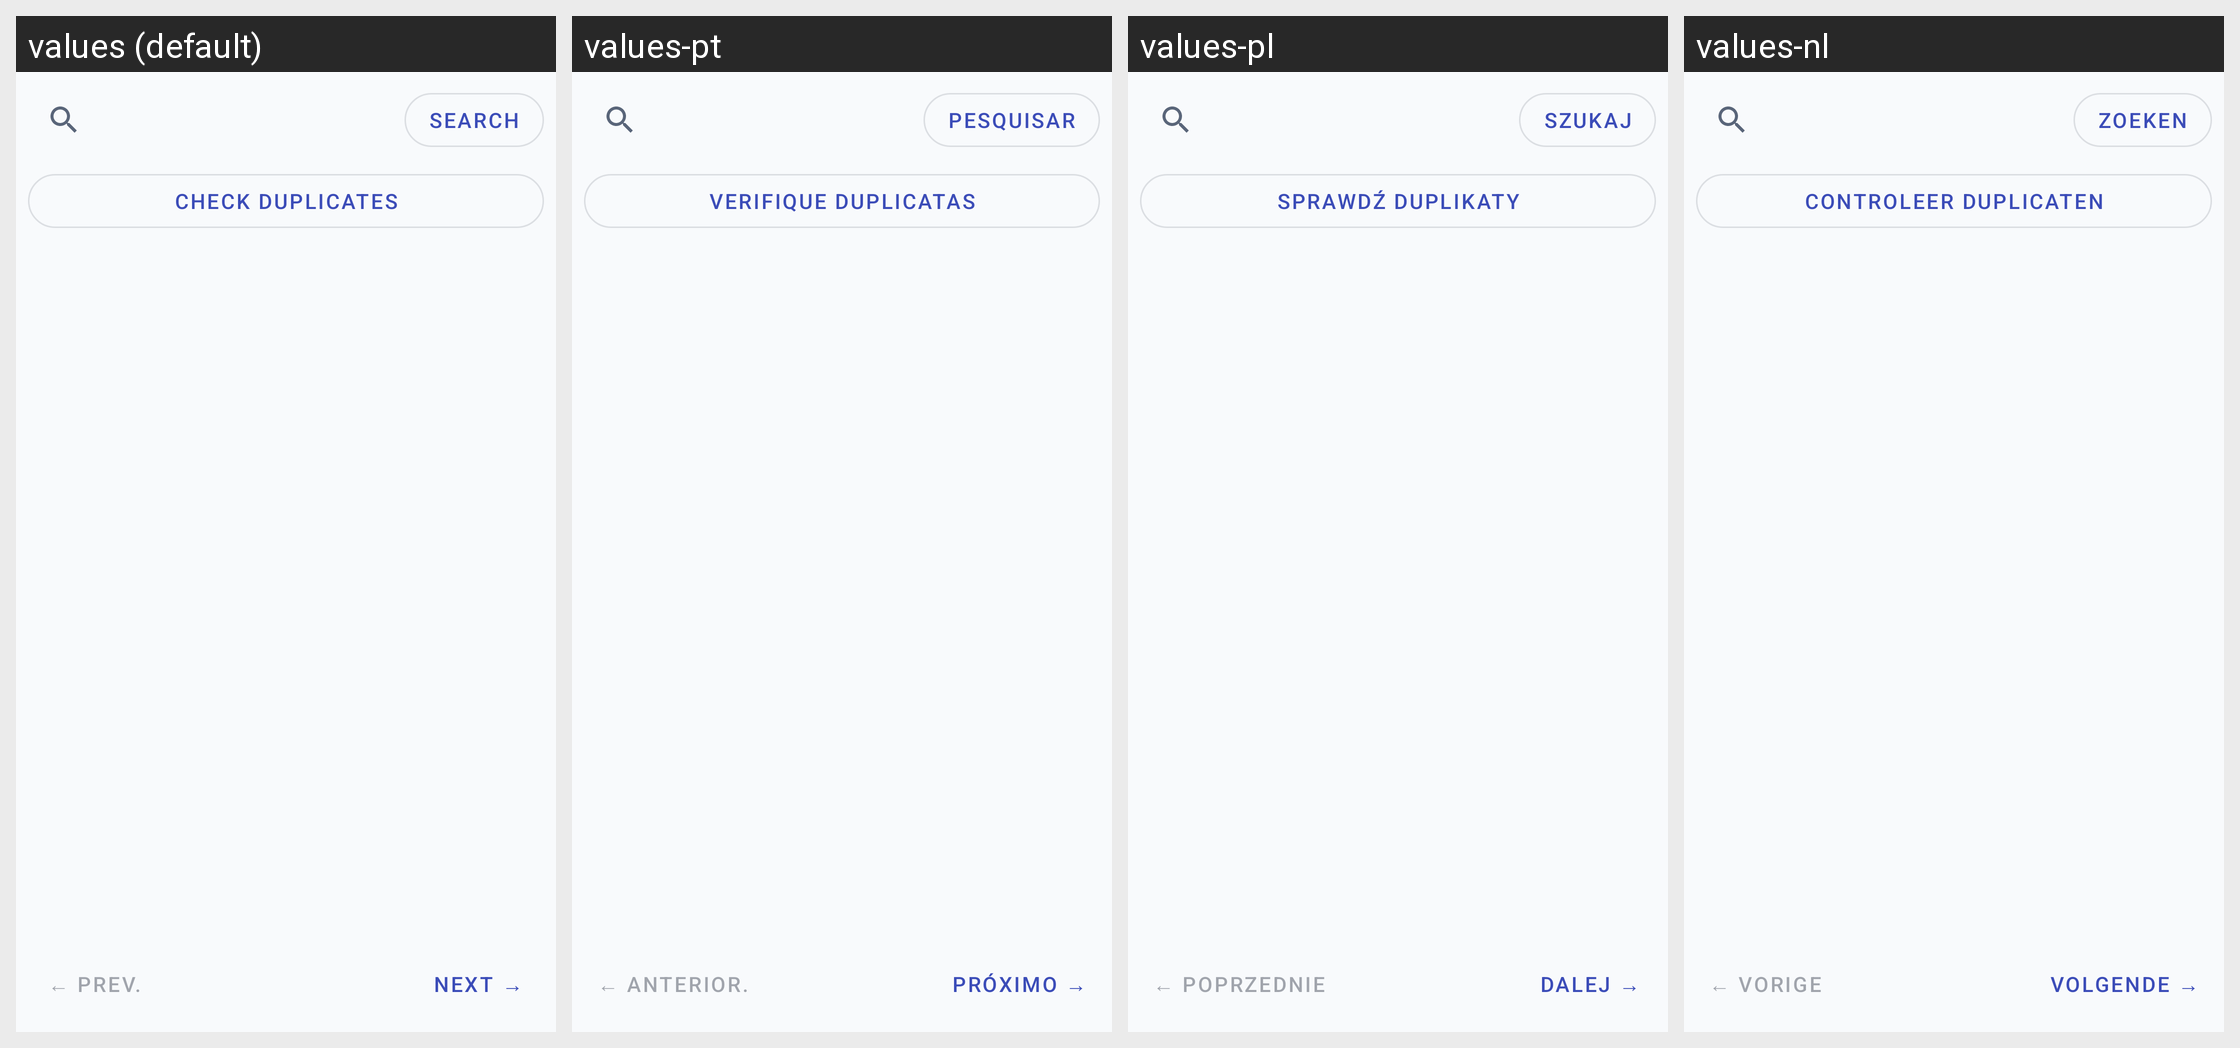

For this localized Android screen grid, give each drawn string resource with its value in every locale shown.
Android screen res/layout/fragment_tab_word_database.xml rendered under 4 locales, left to right: values (default), values-pt, values-pl, values-nl. Device: Nexus 5 (rendered at 1080×1920; each locale shown at half size, 540×960, under a caption strip naming it); theme Theme.ParallelLingvoApp.
Other locales in the repository, not shown: values-de, values-es, values-fr, values-it, values-ru, values-uk.
Strings drawn on this screen, with the default value and each locale's value (text and hints the layout hard-codes, and strings that could not be matched under every locale, appear in the picture but are not listed):

search
  values: Search
  values-pt: Pesquisar
  values-pl: Szukaj
  values-nl: Zoeken

check_duplicates
  values: Check duplicates
  values-pt: Verifique duplicatas
  values-pl: Sprawdź duplikaty
  values-nl: Controleer duplicaten

previous_short
  values: ← Prev.
  values-pt: ← Anterior.
  values-pl: ← Poprzednie
  values-nl: ← Vorige

next_arrow
  values: Next →
  values-pt: Próximo →
  values-pl: Dalej →
  values-nl: Volgende →
